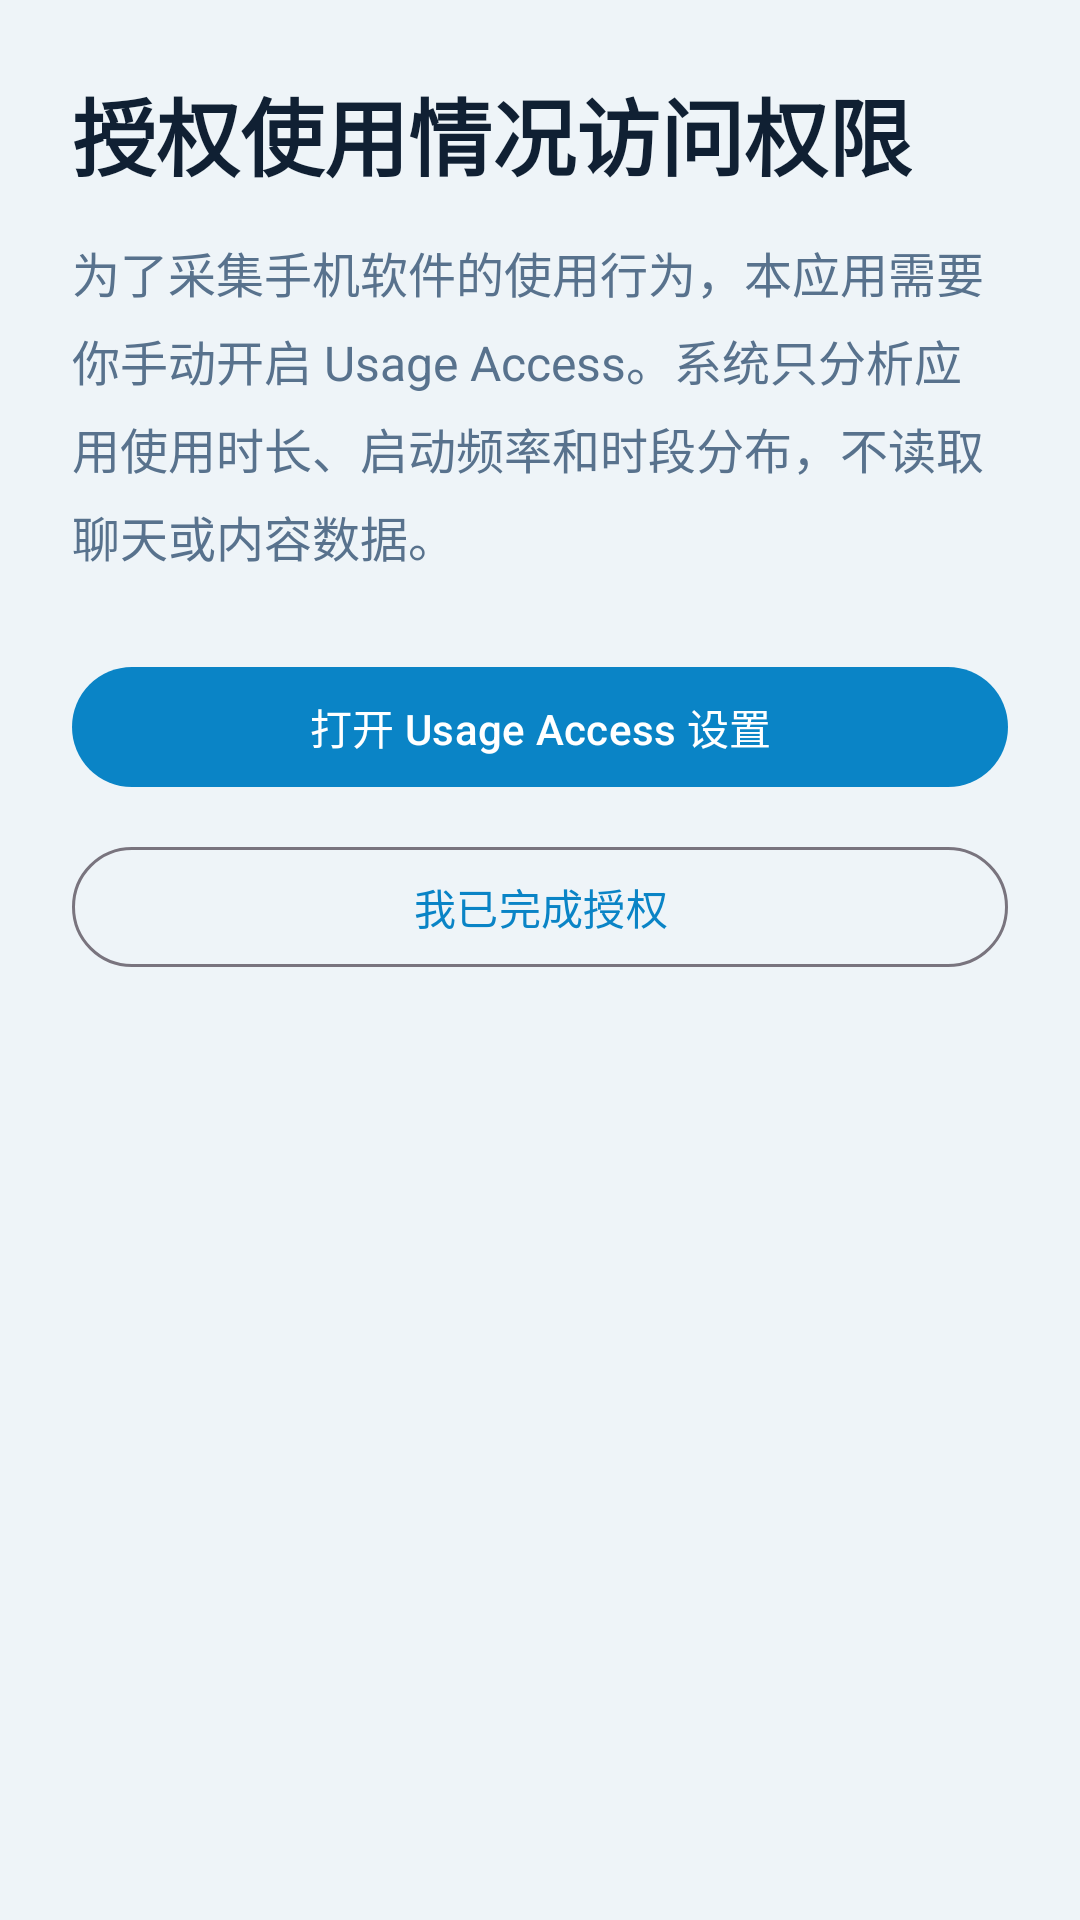

Android layout source for this screen:
<!-- AndroidManifest.xml: application theme Theme.AntiAddiction -->
<!-- res/layout/activity_permission_guide.xml -->
<?xml version="1.0" encoding="utf-8"?>
<ScrollView xmlns:android="http://schemas.android.com/apk/res/android"
    android:layout_width="match_parent"
    android:layout_height="match_parent"
    android:background="@color/background_primary">

    <LinearLayout
        android:layout_width="match_parent"
        android:layout_height="wrap_content"
        android:orientation="vertical"
        android:padding="24dp">

        <TextView
            android:layout_width="wrap_content"
            android:layout_height="wrap_content"
            android:text="@string/permission_title"
            android:textColor="@color/text_primary"
            android:textSize="28sp"
            android:textStyle="bold" />

        <TextView
            android:layout_width="match_parent"
            android:layout_height="wrap_content"
            android:layout_marginTop="14dp"
            android:lineSpacingExtra="6dp"
            android:text="@string/permission_description"
            android:textColor="@color/text_secondary"
            android:textSize="16sp" />

        <com.google.android.material.button.MaterialButton
            android:id="@+id/openSettingsButton"
            android:layout_width="match_parent"
            android:layout_height="wrap_content"
            android:layout_marginTop="28dp"
            android:text="@string/action_open_usage_access" />

        <com.google.android.material.button.MaterialButton
            android:id="@+id/checkPermissionButton"
            style="@style/Widget.Material3.Button.OutlinedButton"
            android:layout_width="match_parent"
            android:layout_height="wrap_content"
            android:layout_marginTop="12dp"
            android:text="@string/action_continue" />
    </LinearLayout>
</ScrollView>
<!-- resources referenced by this layout -->
<resources>
  <color name="background_primary">#EEF4F8</color>
  <color name="text_primary">#102033</color>
  <color name="text_secondary">#58728D</color>
  <string name="action_continue">我已完成授权</string>
  <string name="action_open_usage_access">打开 Usage Access 设置</string>
  <string name="permission_description">为了采集手机软件的使用行为，本应用需要你手动开启 Usage Access。系统只分析应用使用时长、启动频率和时段分布，不读取聊天或内容数据。</string>
  <string name="permission_title">授权使用情况访问权限</string>
  <style name="Theme.AntiAddiction" parent="Theme.Material3.DayNight.NoActionBar">
          <item name="colorPrimary">@color/accent</item>
          <item name="colorSecondary">@color/accent_secondary</item>
          <item name="android:statusBarColor">@android:color/transparent</item>
          <item name="android:navigationBarColor">@color/background_primary</item>
          <item name="android:windowBackground">@color/background_primary</item>
      </style>
  <color name="accent">#0A84C6</color>
  <color name="accent_secondary">#F5B95F</color>
</resources>
